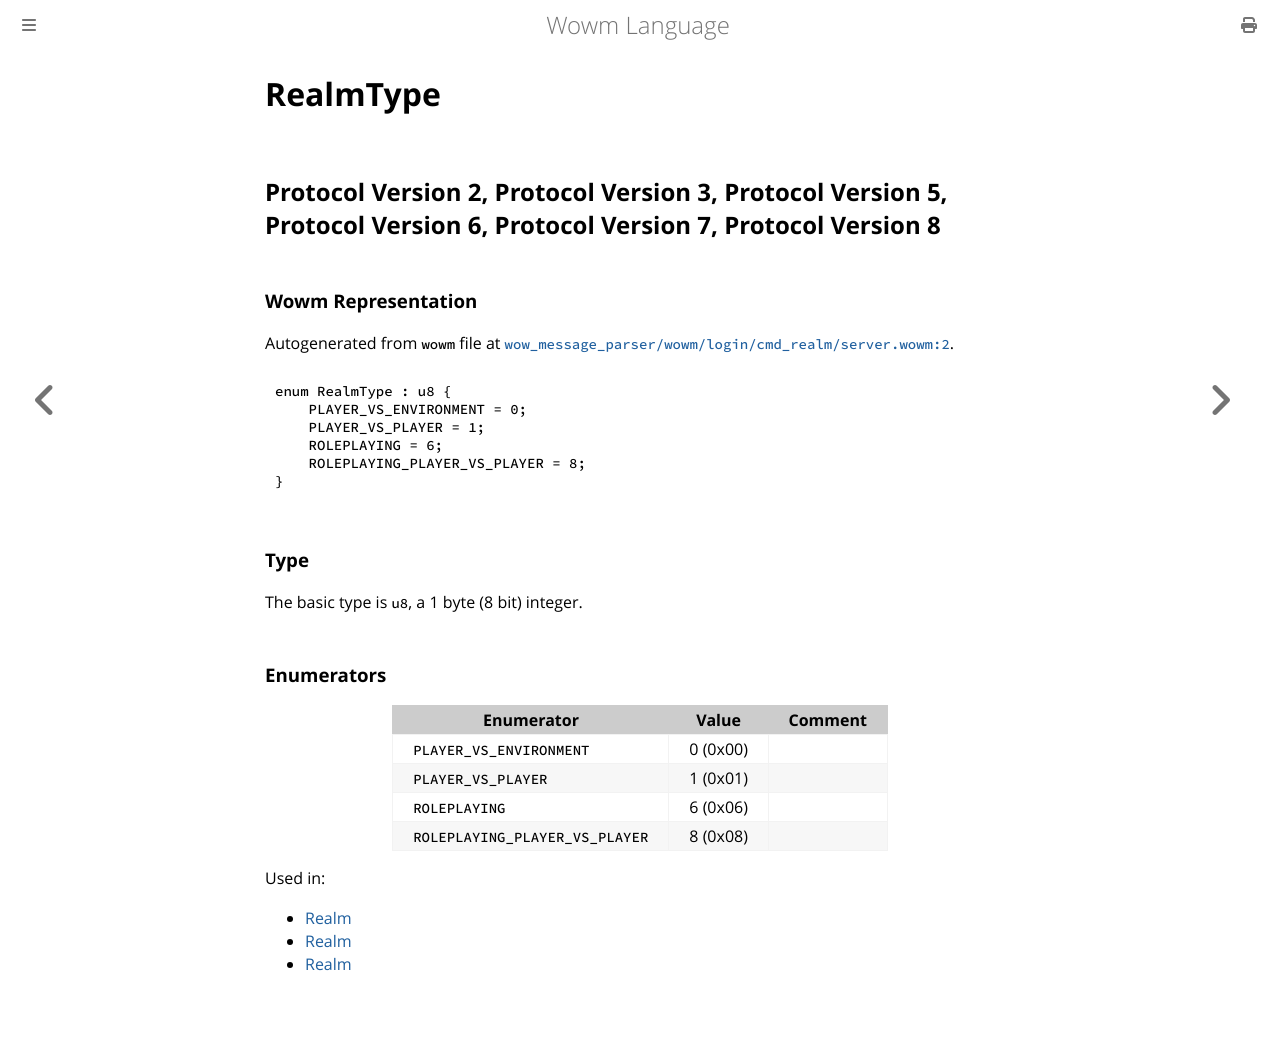

repository: gtker/wow_messages · page: docs/realmtype.html · generator: mdbook

# RealmType

## Protocol Version 2, Protocol Version 3, Protocol Version 5, Protocol Version 6, Protocol Version 7, Protocol Version 8

### Wowm Representation

Autogenerated from `wowm` file at [`wow_message_parser/wowm/login/cmd_realm/server.wowm:2`](https://github.com/gtker/wow_messages/tree/main/wow_message_parser/wowm/login/cmd_realm/server.wowm#L2).

```rust,ignore
enum RealmType : u8 {
    PLAYER_VS_ENVIRONMENT = 0;
    PLAYER_VS_PLAYER = 1;
    ROLEPLAYING = 6;
    ROLEPLAYING_PLAYER_VS_PLAYER = 8;
}
```
### Type
The basic type is `u8`, a 1 byte (8 bit) integer.
### Enumerators
| Enumerator | Value  | Comment |
| --------- | -------- | ------- |
| `PLAYER_VS_ENVIRONMENT` | 0 (0x00) |  |
| `PLAYER_VS_PLAYER` | 1 (0x01) |  |
| `ROLEPLAYING` | 6 (0x06) |  |
| `ROLEPLAYING_PLAYER_VS_PLAYER` | 8 (0x08) |  |

Used in:
* [Realm](realm.md)
* [Realm](realm.md)
* [Realm](realm.md)
